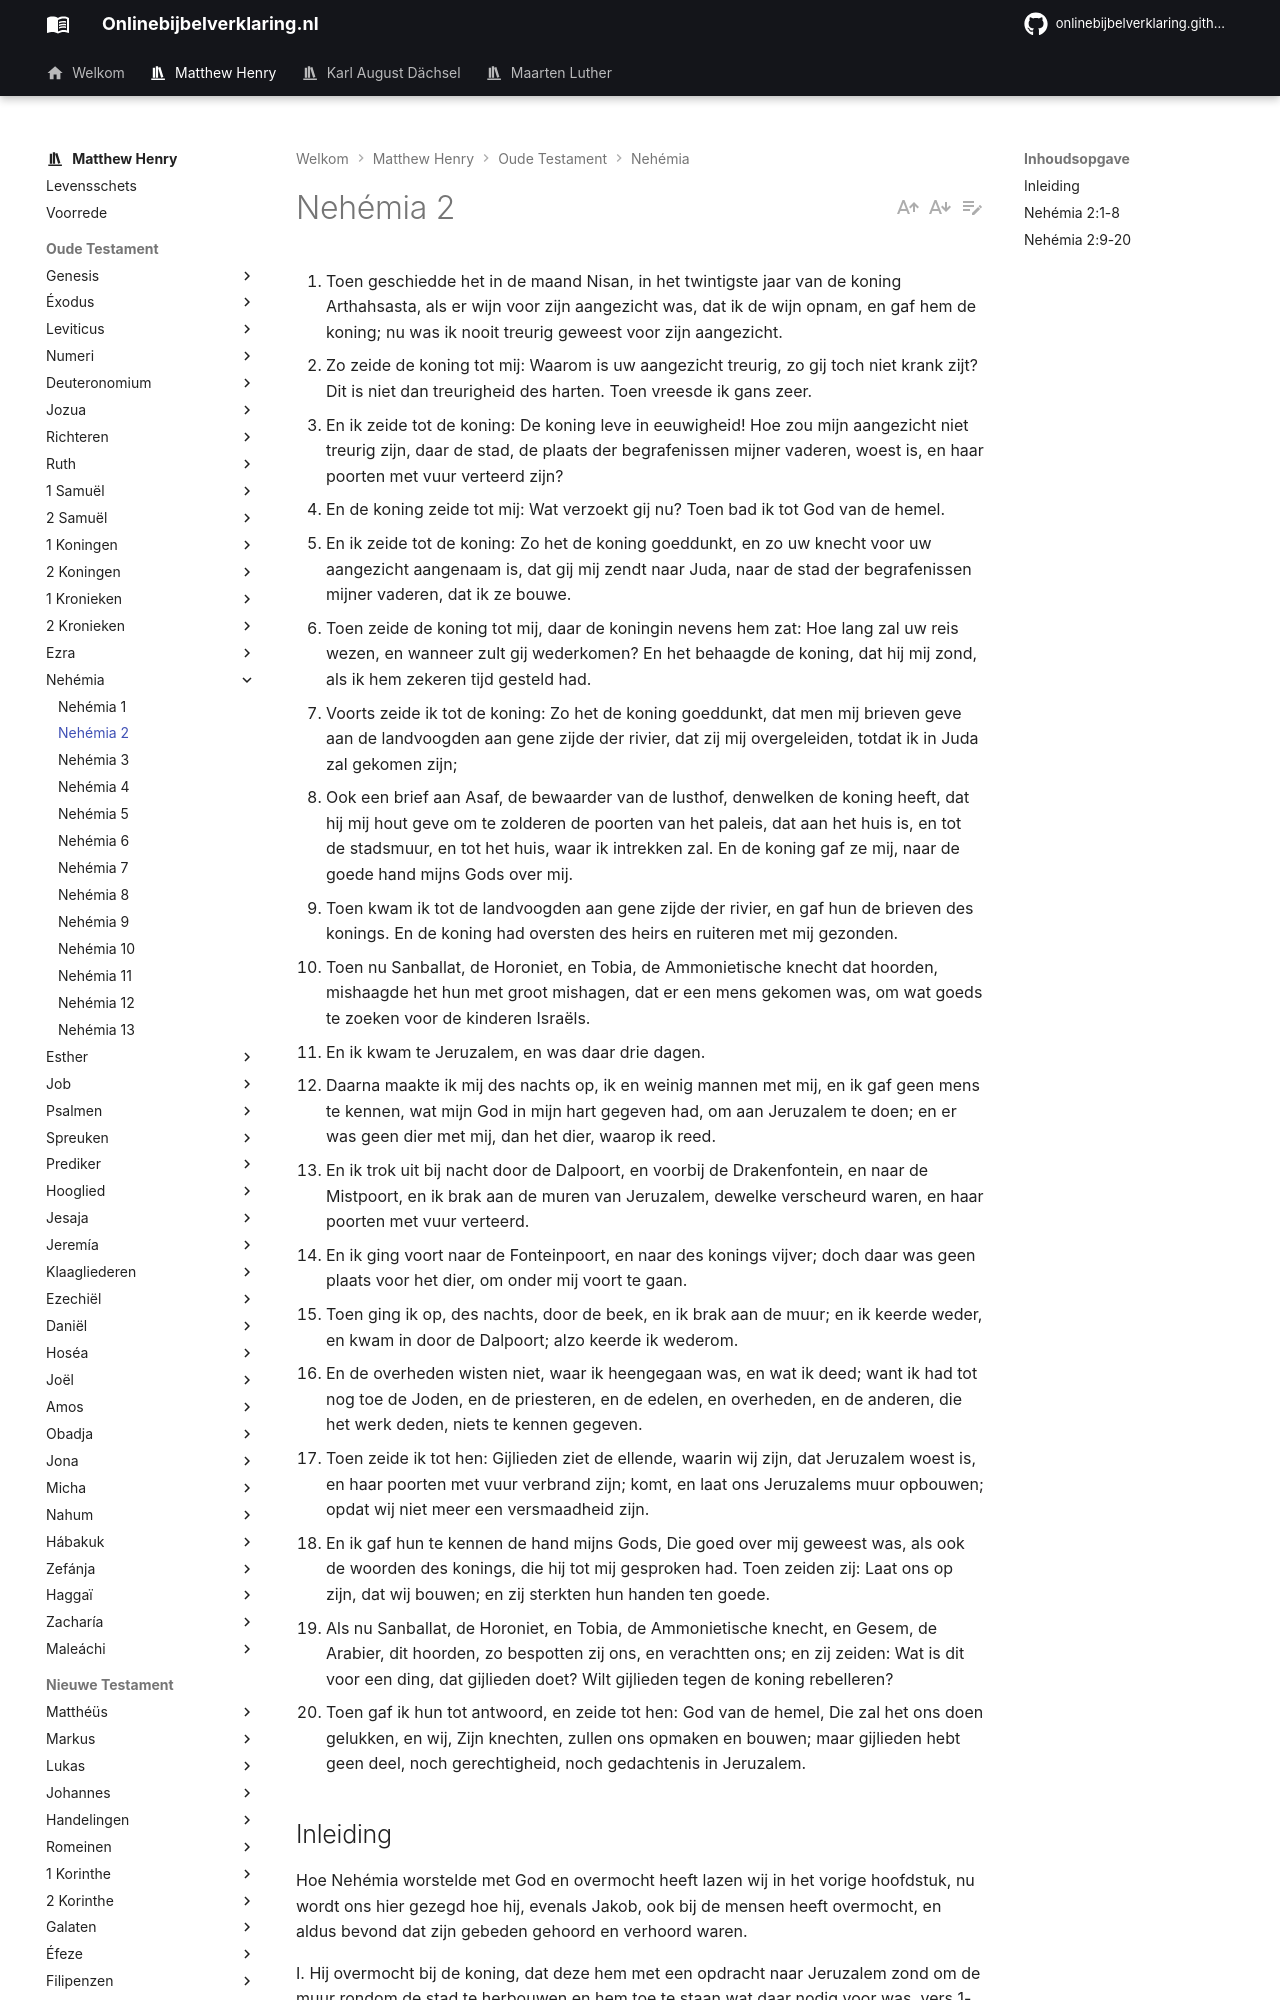

repository: onlinebijbelverklaring/dev-preview · page: matthewhenry/Nehemia/Nehemia2/index.html · generator: mkdocs

1. Toen geschiedde het in de maand Nisan, in het twintigste jaar van de koning Arthahsasta, als er wijn voor zijn aangezicht was, dat ik de wijn opnam, en gaf hem de koning; nu was ik nooit treurig geweest voor zijn aangezicht. 
2. Zo zeide de koning tot mij: Waarom is uw aangezicht treurig, zo gij toch niet krank zijt? Dit is niet dan treurigheid des harten. Toen vreesde ik gans zeer. 
3. En ik zeide tot de koning: De koning leve in eeuwigheid! Hoe zou mijn aangezicht niet treurig zijn, daar de stad, de plaats der begrafenissen mijner vaderen, woest is, en haar poorten met vuur verteerd zijn? 
4. En de koning zeide tot mij: Wat verzoekt gij nu? Toen bad ik tot God van de hemel. 
5. En ik zeide tot de koning: Zo het de koning goeddunkt, en zo uw knecht voor uw aangezicht aangenaam is, dat gij mij zendt naar Juda, naar de stad der begrafenissen mijner vaderen, dat ik ze bouwe. 
6. Toen zeide de koning tot mij, daar de koningin nevens hem zat: Hoe lang zal uw reis wezen, en wanneer zult gij wederkomen? En het behaagde de koning, dat hij mij zond, als ik hem zekeren tijd gesteld had. 
7. Voorts zeide ik tot de koning: Zo het de koning goeddunkt, dat men mij brieven geve aan de landvoogden aan gene zijde der rivier, dat zij mij overgeleiden, totdat ik in Juda zal gekomen zijn; 
8. Ook een brief aan Asaf, de bewaarder van de lusthof, denwelken de koning heeft, dat hij mij hout geve om te zolderen de poorten van het paleis, dat aan het huis is, en tot de stadsmuur, en tot het huis, waar ik intrekken zal. En de koning gaf ze mij, naar de goede hand mijns Gods over mij. 
9. Toen kwam ik tot de landvoogden aan gene zijde der rivier, en gaf hun de brieven des konings. En de koning had oversten des heirs en ruiteren met mij gezonden. 
10. Toen nu Sanballat, de Horoniet, en Tobia, de Ammonietische knecht dat hoorden, mishaagde het hun met groot mishagen, dat er een mens gekomen was, om wat goeds te zoeken voor de kinderen Israëls. 
11. En ik kwam te Jeruzalem, en was daar drie dagen. 
12. Daarna maakte ik mij des nachts op, ik en weinig mannen met mij, en ik gaf geen mens te kennen, wat mijn God in mijn hart gegeven had, om aan Jeruzalem te doen; en er was geen dier met mij, dan het dier, waarop ik reed. 
13. En ik trok uit bij nacht door de Dalpoort, en voorbij de Drakenfontein, en naar de Mistpoort, en ik brak aan de muren van Jeruzalem, dewelke verscheurd waren, en haar poorten met vuur verteerd. 
14. En ik ging voort naar de Fonteinpoort, en naar des konings vijver; doch daar was geen plaats voor het dier, om onder mij voort te gaan. 
15. Toen ging ik op, des nachts, door de beek, en ik brak aan de muur; en ik keerde weder, en kwam in door de Dalpoort; alzo keerde ik wederom. 
16. En de overheden wisten niet, waar ik heengegaan was, en wat ik deed; want ik had tot nog toe de Joden, en de priesteren, en de edelen, en overheden, en de anderen, die het werk deden, niets te kennen gegeven. 
17. Toen zeide ik tot hen: Gijlieden ziet de ellende, waarin wij zijn, dat Jeruzalem woest is, en haar poorten met vuur verbrand zijn; komt, en laat ons Jeruzalems muur opbouwen; opdat wij niet meer een versmaadheid zijn. 
18. En ik gaf hun te kennen de hand mijns Gods, Die goed over mij geweest was, als ook de woorden des konings, die hij tot mij gesproken had. Toen zeiden zij: Laat ons op zijn, dat wij bouwen; en zij sterkten hun handen ten goede. 
19. Als nu Sanballat, de Horoniet, en Tobia, de Ammonietische knecht, en Gesem, de Arabier, dit hoorden, zo bespotten zij ons, en verachtten ons; en zij zeiden: Wat is dit voor een ding, dat gijlieden doet? Wilt gijlieden tegen de koning rebelleren? 
20. Toen gaf ik hun tot antwoord, en zeide tot hen: God van de hemel, Die zal het ons doen gelukken, en wij, Zijn knechten, zullen ons opmaken en bouwen; maar gijlieden hebt geen deel, noch gerechtigheid, noch gedachtenis in Jeruzalem. 

## Inleiding

Hoe Nehémia worstelde met God en overmocht heeft lazen wij in het vorige hoofdstuk, nu wordt ons hier gezegd hoe hij, evenals Jakob, ook bij de mensen heeft overmocht, en aldus bevond dat zijn gebeden gehoord en verhoord waren.

I. Hij overmocht bij de koning, dat deze hem met een opdracht naar Jeruzalem zond om de muur rondom de stad te herbouwen en hem toe te staan wat daar nodig voor was, vers 1-8.  
II. Hij overmocht tegen de vijanden, die hem hadden willen belemmeren in zijn reis vers 9-11, en hem van zijn onderneming hadden willen wegspotten, vers 19, 20.  
III. Hij overmocht bij zijn eigen volk om zich met hem te verenigen in dit goede werk, de verwoesting ziende van de muur, vers 12-16. en verkreeg van hen, dat zij allen zouden helpen om hem te herbouwen, vers 17,18. Aldus heeft God hem erkend in het werk, waartoe Hij hem geroepen had.
